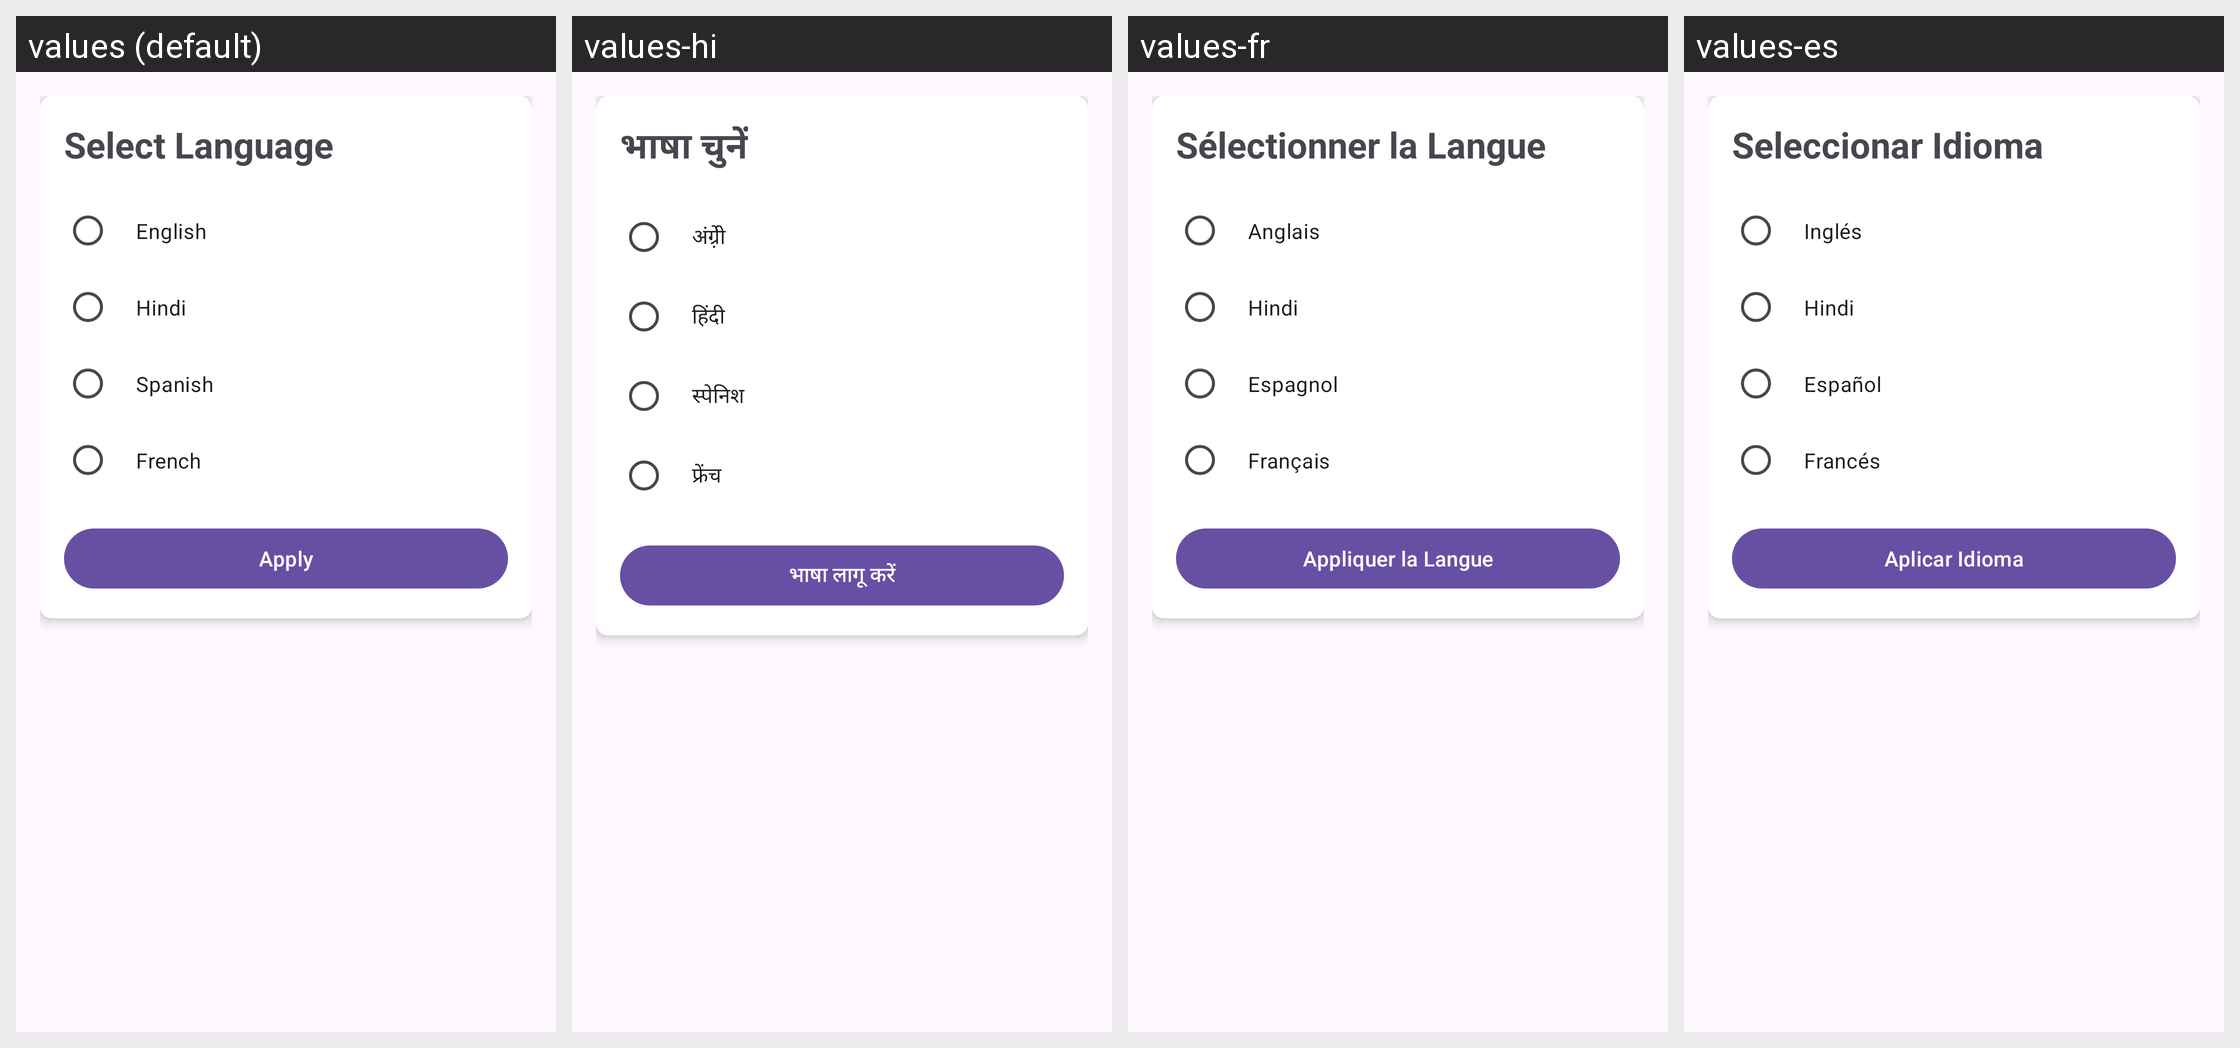

The Android screen above is rendered under several locales of the same app. Produce the string resources it draws, with the default and per-locale values.
Android screen res/layout/activity_language.xml rendered under 4 locales, left to right: values (default), values-hi, values-fr, values-es. Device: Nexus 5 (rendered at 1080×1920; each locale shown at half size, 540×960, under a caption strip naming it); theme Theme.RE.
Strings drawn on this screen, with the default value and each locale's value (text and hints the layout hard-codes, and strings that could not be matched under every locale, appear in the picture but are not listed):

select_language
  values: Select Language
  values-hi: भाषा चुनें
  values-fr: Sélectionner la Langue
  values-es: Seleccionar Idioma

english
  values: English
  values-hi: अंग्रे़ी
  values-fr: Anglais
  values-es: Inglés

hindi
  values: Hindi
  values-hi: हिंदी
  values-fr: Hindi
  values-es: Hindi

spanish
  values: Spanish
  values-hi: स्पेनिश
  values-fr: Espagnol
  values-es: Español

french
  values: French
  values-hi: फ्रेंच
  values-fr: Français
  values-es: Francés

apply_language
  values: Apply
  values-hi: भाषा लागू करें
  values-fr: Appliquer la Langue
  values-es: Aplicar Idioma
